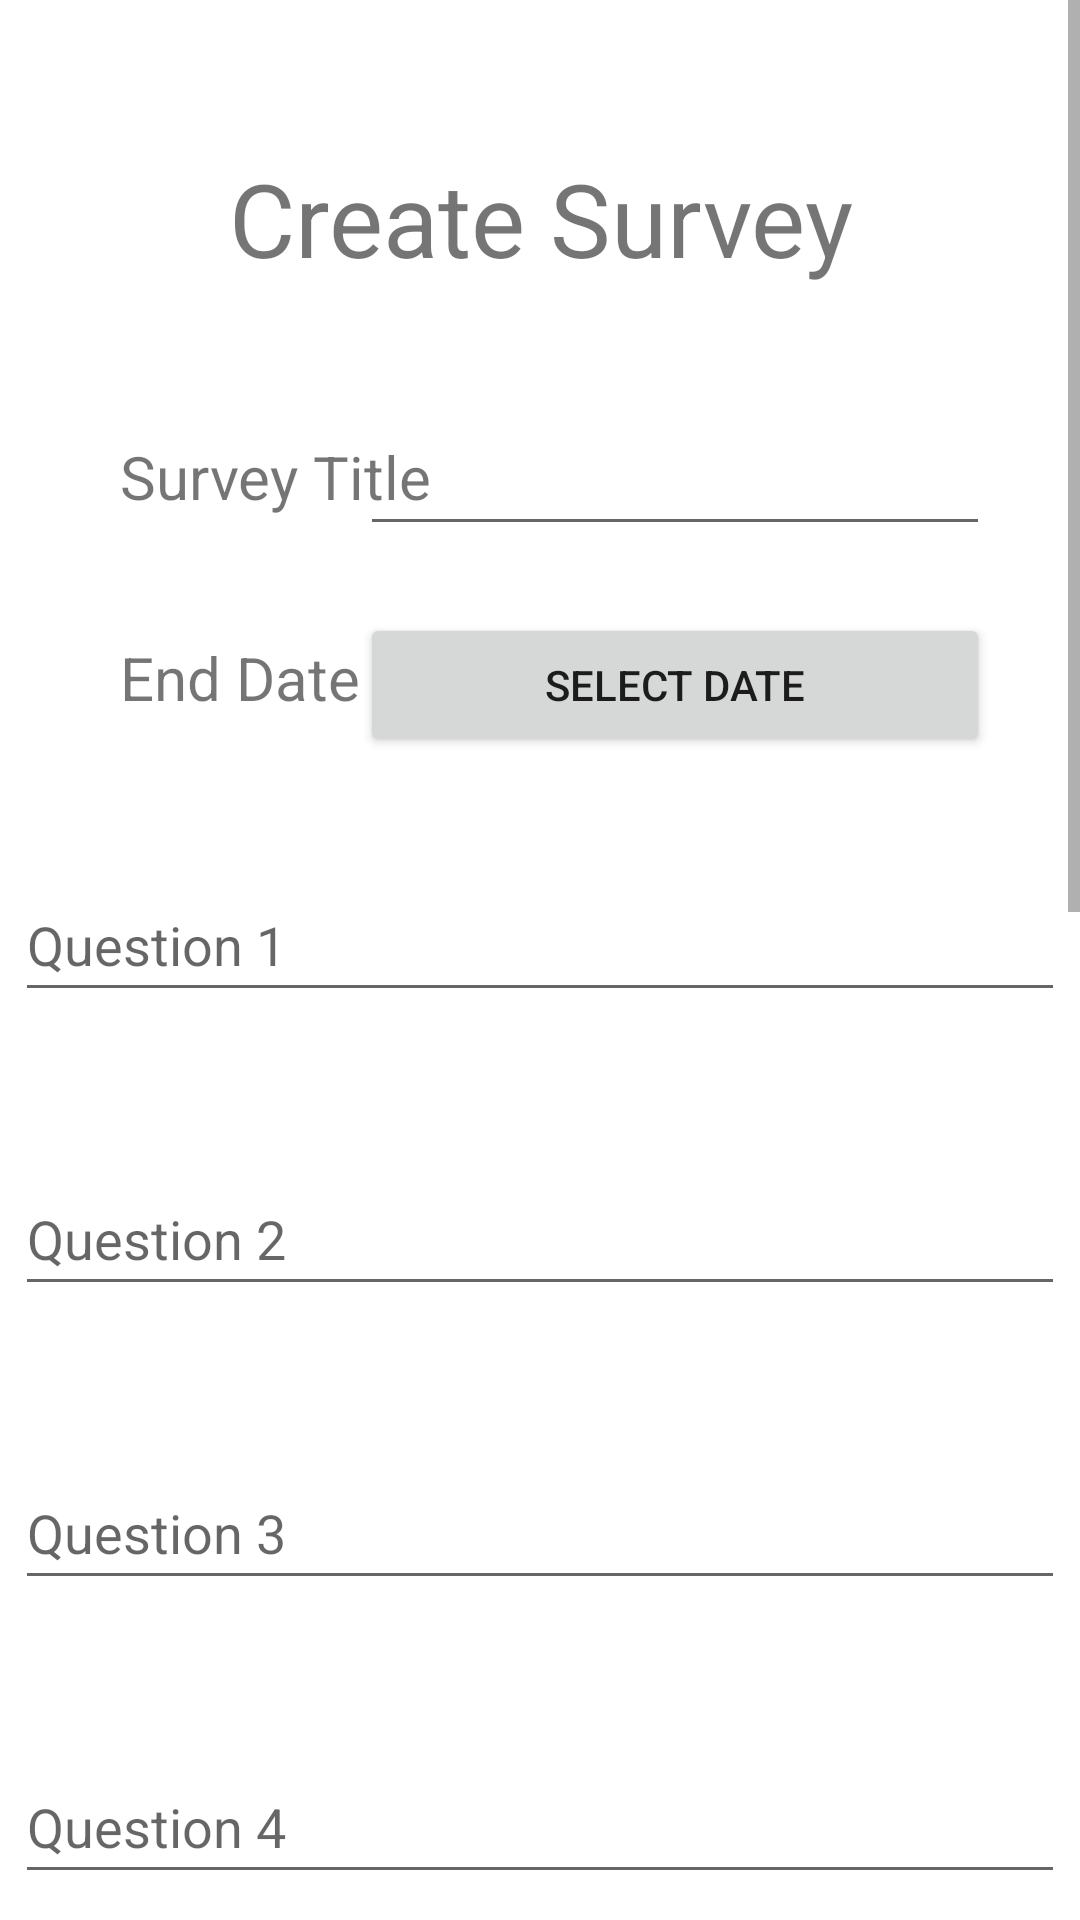

Produce the Android XML layout that renders to this screen, including the resource entries it uses.
<!-- AndroidManifest.xml: application theme Theme.DMUSurveryCoursework -->
<!-- res/layout/activity_survey_creator.xml -->
<?xml version="1.0" encoding="utf-8"?>
<ScrollView xmlns:android="http://schemas.android.com/apk/res/android"
    xmlns:app="http://schemas.android.com/apk/res-auto"
    xmlns:tools="http://schemas.android.com/tools"
    android:layout_width="match_parent"
    android:layout_height="wrap_content"
    tools:layout_editor_absoluteX="1dp"
    tools:layout_editor_absoluteY="1dp">

    <androidx.constraintlayout.widget.ConstraintLayout
        android:layout_width="match_parent"
        android:layout_height="wrap_content"
        tools:context=".SurveyCreatorActivity">

        <TextView
            android:id="@+id/textViewCreateSurvey"
            android:layout_width="wrap_content"
            android:layout_height="wrap_content"
            android:layout_marginTop="50dp"
            android:text="@string/create_survey"
            android:textAlignment="center"
            android:textSize="34sp"
            app:layout_constraintEnd_toEndOf="parent"
            app:layout_constraintStart_toStartOf="parent"
            app:layout_constraintTop_toTopOf="parent" />

        <EditText
            android:id="@+id/editTextSurveyTitle"
            android:layout_width="wrap_content"
            android:layout_height="wrap_content"
            android:layout_marginEnd="30dp"
            android:ems="10"
            android:hint="@string/empty"
            android:importantForAutofill="no"
            android:inputType="textPersonName"
            android:minHeight="48dp"
            app:layout_constraintBaseline_toBaselineOf="@+id/textViewSurveyTitle"
            app:layout_constraintEnd_toEndOf="parent"
            tools:ignore="SpeakableTextPresentCheck" />

        <TextView
            android:id="@+id/textViewSurveyTitle"
            android:layout_width="wrap_content"
            android:layout_height="wrap_content"
            android:layout_marginStart="40dp"
            android:layout_marginTop="50dp"
            android:text="@string/survey_title"
            android:textSize="20sp"
            app:layout_constraintStart_toStartOf="parent"
            app:layout_constraintTop_toBottomOf="@+id/textViewCreateSurvey" />

        <TextView
            android:id="@+id/textViewEndDate"
            android:layout_width="wrap_content"
            android:layout_height="wrap_content"
            android:layout_marginStart="40dp"
            android:layout_marginTop="40dp"
            android:text="@string/end_date"
            android:textSize="20sp"
            app:layout_constraintStart_toStartOf="parent"
            app:layout_constraintTop_toBottomOf="@+id/textViewSurveyTitle" />

        <EditText
            android:id="@+id/editTextQuestion1"
            android:layout_width="350dp"
            android:layout_height="wrap_content"
            android:layout_marginTop="50dp"
            android:ems="10"
            android:hint="@string/question_1"
            android:inputType="textPersonName"
            android:minHeight="48dp"
            app:layout_constraintEnd_toEndOf="parent"
            app:layout_constraintStart_toStartOf="parent"
            app:layout_constraintTop_toBottomOf="@+id/textViewEndDate"
            android:importantForAutofill="no" />

        <EditText
            android:id="@+id/editTextQuestion2"
            android:layout_width="350dp"
            android:layout_height="wrap_content"
            android:layout_marginTop="50dp"
            android:ems="10"
            android:hint="@string/question_2"
            android:inputType="textPersonName"
            android:minHeight="48dp"
            app:layout_constraintEnd_toEndOf="parent"
            app:layout_constraintStart_toStartOf="parent"
            app:layout_constraintTop_toBottomOf="@+id/editTextQuestion1"
            android:importantForAutofill="no" />

        <EditText
            android:id="@+id/editTextQuestion3"
            android:layout_width="350dp"
            android:layout_height="wrap_content"
            android:layout_marginTop="50dp"
            android:ems="10"
            android:hint="@string/question_3"
            android:inputType="textPersonName"
            android:minHeight="48dp"
            app:layout_constraintEnd_toEndOf="parent"
            app:layout_constraintStart_toStartOf="parent"
            app:layout_constraintTop_toBottomOf="@+id/editTextQuestion2"
            android:importantForAutofill="no" />

        <EditText
            android:id="@+id/editTextQuestion4"
            android:layout_width="350dp"
            android:layout_height="wrap_content"
            android:layout_marginTop="50dp"
            android:ems="10"
            android:hint="@string/question_4"
            android:importantForAutofill="no"
            android:inputType="textPersonName"
            android:minHeight="48dp"
            app:layout_constraintEnd_toEndOf="parent"
            app:layout_constraintStart_toStartOf="parent"
            app:layout_constraintTop_toBottomOf="@+id/editTextQuestion3" />

        <EditText
            android:id="@+id/editTextQuestion5"
            android:layout_width="350dp"
            android:layout_height="wrap_content"
            android:layout_marginTop="50dp"
            android:ems="10"
            android:hint="@string/question_5"
            android:importantForAutofill="no"
            android:inputType="textPersonName"
            android:minHeight="48dp"
            android:textColorHint="#757575"
            app:layout_constraintEnd_toEndOf="parent"
            app:layout_constraintStart_toStartOf="parent"
            app:layout_constraintTop_toBottomOf="@+id/editTextQuestion4" />

        <EditText
            android:id="@+id/editTextQuestion6"
            android:layout_width="350dp"
            android:layout_height="wrap_content"
            android:layout_marginTop="50dp"
            android:ems="10"
            android:hint="@string/question_6"
            android:importantForAutofill="no"
            android:inputType="textPersonName"
            android:minHeight="48dp"
            app:layout_constraintEnd_toEndOf="parent"
            app:layout_constraintStart_toStartOf="parent"
            app:layout_constraintTop_toBottomOf="@+id/editTextQuestion5"
            tools:ignore="TextContrastCheck" />

        <EditText
            android:id="@+id/editTextQuestion7"
            android:layout_width="350dp"
            android:layout_height="wrap_content"
            android:layout_marginTop="50dp"
            android:ems="10"
            android:hint="@string/question_7"
            android:inputType="textPersonName"
            android:minHeight="48dp"
            app:layout_constraintEnd_toEndOf="parent"
            app:layout_constraintStart_toStartOf="parent"
            app:layout_constraintTop_toBottomOf="@+id/editTextQuestion6"
            android:importantForAutofill="no" />

        <EditText
            android:id="@+id/editTextQuestion8"
            android:layout_width="350dp"
            android:layout_height="wrap_content"
            android:layout_marginTop="50dp"
            android:ems="10"
            android:hint="@string/question_8"
            android:inputType="textPersonName"
            android:minHeight="48dp"
            app:layout_constraintEnd_toEndOf="parent"
            app:layout_constraintStart_toStartOf="parent"
            app:layout_constraintTop_toBottomOf="@+id/editTextQuestion7"
            android:importantForAutofill="no" />

        <EditText
            android:id="@+id/editTextQuestion9"
            android:layout_width="350dp"
            android:layout_height="wrap_content"
            android:layout_marginTop="50dp"
            android:ems="10"
            android:hint="@string/question_9"
            android:inputType="textPersonName"
            android:minHeight="48dp"
            app:layout_constraintEnd_toEndOf="parent"
            app:layout_constraintStart_toStartOf="parent"
            app:layout_constraintTop_toBottomOf="@+id/editTextQuestion8"
            android:importantForAutofill="no" />

        <EditText
            android:id="@+id/editTextQuestion10"
            android:layout_width="350dp"
            android:layout_height="wrap_content"
            android:layout_marginTop="50dp"
            android:ems="10"
            android:hint="@string/question_10"
            android:inputType="textPersonName"
            android:minHeight="48dp"
            app:layout_constraintEnd_toEndOf="parent"
            app:layout_constraintStart_toStartOf="parent"
            app:layout_constraintTop_toBottomOf="@+id/editTextQuestion9"
            android:importantForAutofill="no" />

        <Button
            android:id="@+id/CreateNewSurveyButton"
            android:layout_width="match_parent"
            android:layout_height="wrap_content"
            android:layout_marginStart="16dp"
            android:layout_marginTop="60dp"
            android:layout_marginEnd="16dp"
            android:layout_marginBottom="20dp"
            android:onClick="createSurveyButton"
            android:text="@string/create_survey"
            app:layout_constraintBottom_toBottomOf="parent"
            app:layout_constraintEnd_toEndOf="parent"
            app:layout_constraintStart_toStartOf="parent"
            app:layout_constraintTop_toBottomOf="@+id/editTextQuestion10" />

        <Button
            android:id="@+id/selectDateButton"
            android:layout_width="210dp"
            android:layout_height="wrap_content"
            android:layout_marginEnd="30dp"
            android:onClick="chooseEndDate"
            android:text="@string/select_date"
            app:layout_constraintBaseline_toBaselineOf="@+id/textViewEndDate"
            app:layout_constraintEnd_toEndOf="parent" />

    </androidx.constraintlayout.widget.ConstraintLayout>

</ScrollView>
<!-- resources referenced by this layout -->
<resources>
  <string name="create_survey">Create Survey</string>
  <string name="empty" />
  <string name="end_date">End Date</string>
  <string name="question_1">Question 1</string>
  <string name="question_10">Question 10</string>
  <string name="question_2">Question 2</string>
  <string name="question_3">Question 3</string>
  <string name="question_4">Question 4</string>
  <string name="question_5">Question 5</string>
  <string name="question_6">Question 6</string>
  <string name="question_7">Question 7</string>
  <string name="question_8">Question 8</string>
  <string name="question_9">Question 9</string>
  <string name="select_date">Select Date</string>
  <string name="survey_title">Survey Title</string>
  <style name="Theme.DMUSurveryCoursework" parent="Theme.MaterialComponents.DayNight.DarkActionBar">
          
          <item name="colorPrimary">@color/dmu_red</item>
          <item name="colorPrimaryVariant">@color/purple_700</item>
          <item name="colorOnPrimary">@color/white</item>
          
          <item name="colorSecondary">@color/teal_200</item>
          <item name="colorSecondaryVariant">@color/teal_700</item>
          <item name="colorOnSecondary">@color/white</item>
          
          <item name="android:statusBarColor" tools:targetApi="l">?attr/colorPrimaryVariant</item>
          
      </style>
  <color name="dmu_red">#8e012d</color>
  <color name="purple_700">#FF3700B3</color>
  <color name="white">#FFFFFFFF</color>
  <color name="teal_200">#FF03DAC5</color>
  <color name="teal_700">#FF018786</color>
</resources>
